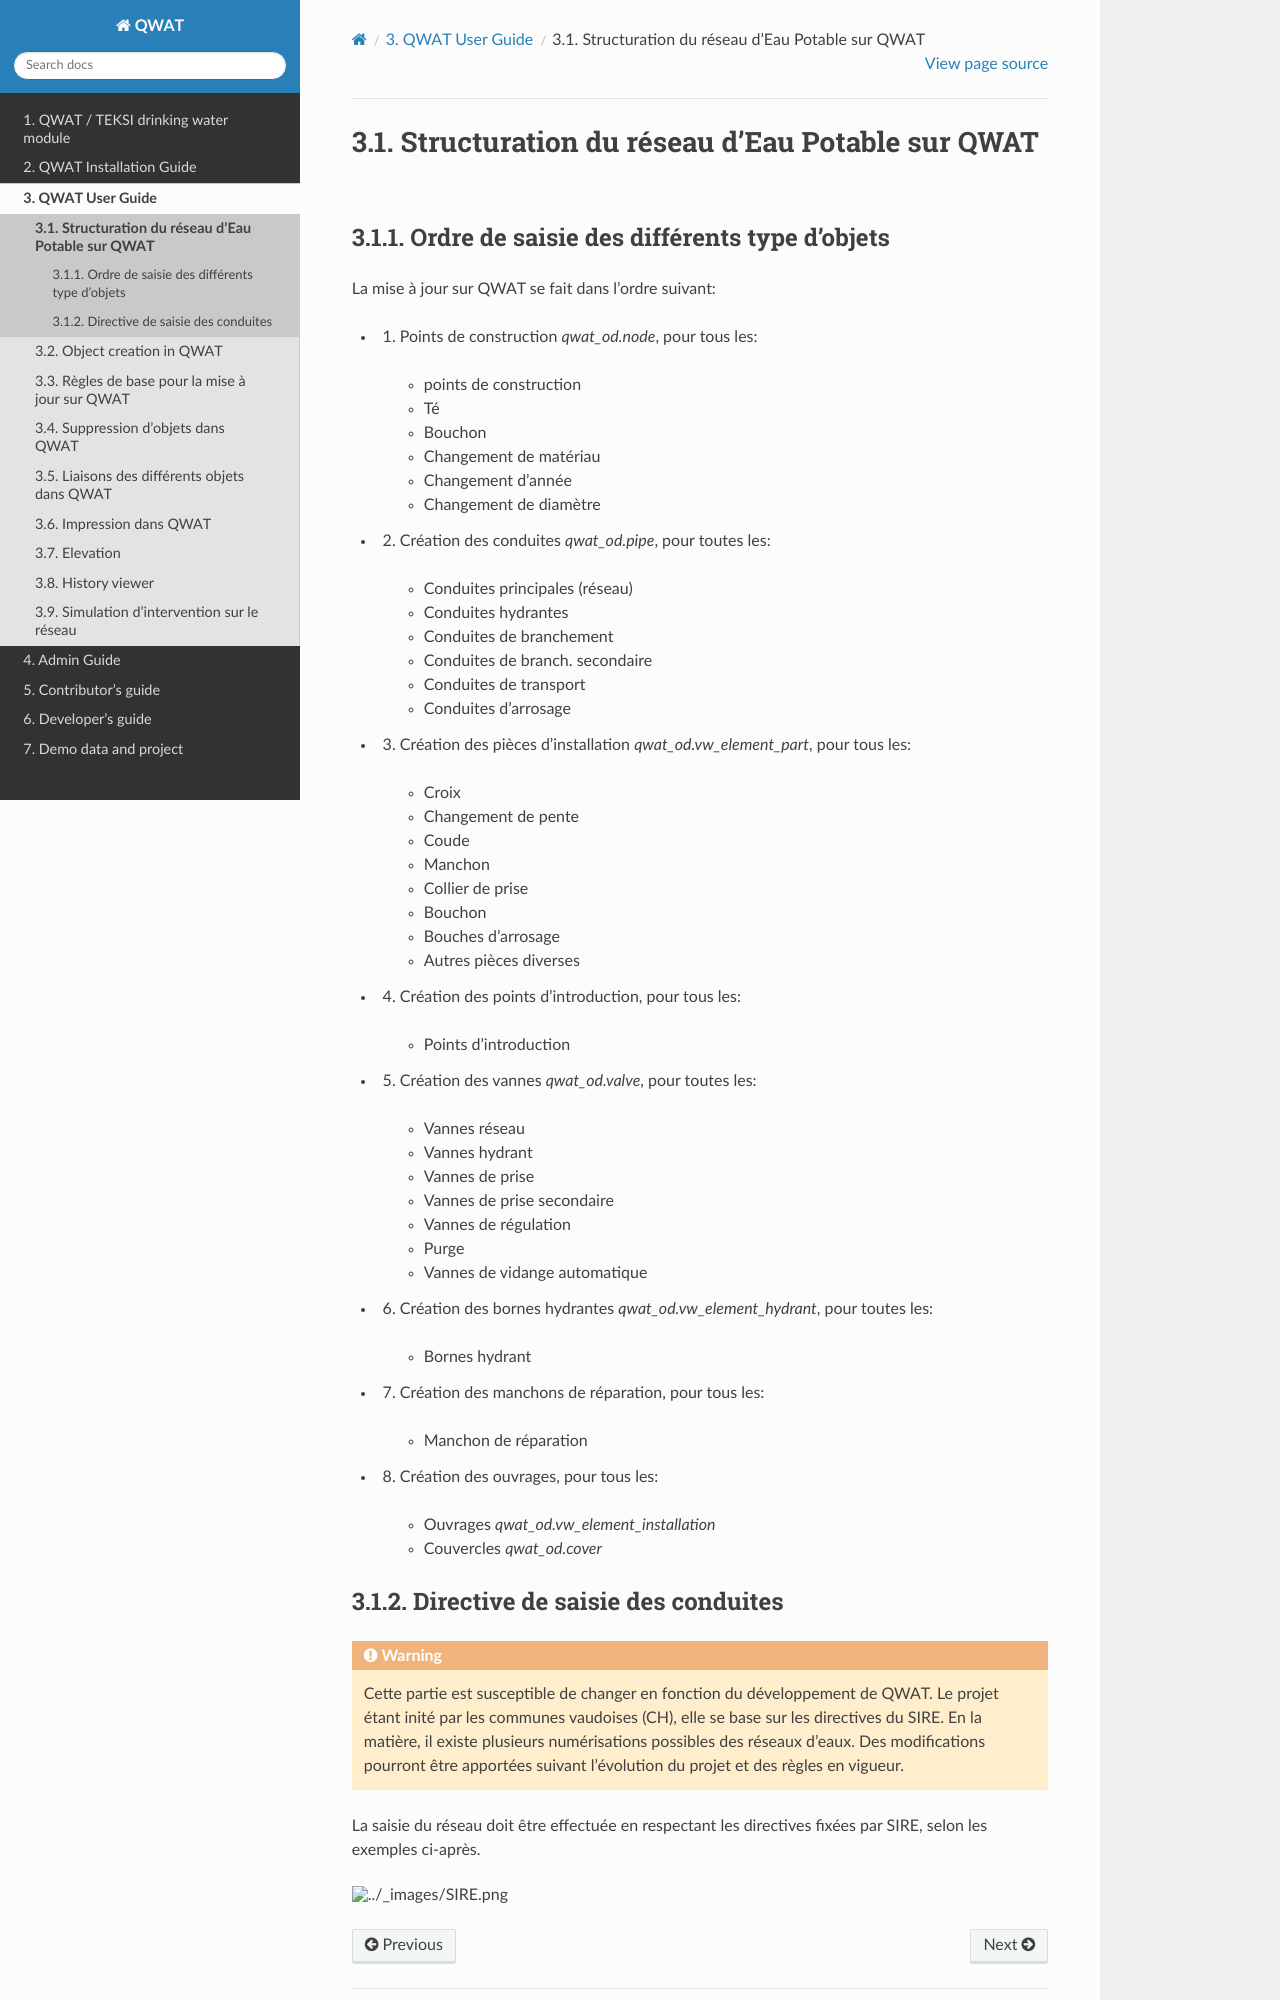

repository: qwat/docs · page: user-guide/qwat_struct.html · generator: sphinx

Structuration du réseau d’Eau Potable sur QWAT
==============================================

Ordre de saisie des différents type d’objets
--------------------------------------------

La mise à jour sur QWAT se fait dans l’ordre suivant:

* 1) Points de construction `qwat_od.node`, pour tous les:

    * points de construction
    * Té
    * Bouchon
    * Changement de matériau
    * Changement d’année
    * Changement de diamètre

* 2) Création des conduites `qwat_od.pipe`, pour toutes les:

    * Conduites principales (réseau)
    * Conduites hydrantes
    * Conduites de branchement
    * Conduites de branch. secondaire
    * Conduites de transport
    * Conduites d’arrosage

* 3) Création des pièces d’installation `qwat_od.vw_element_part`, pour tous les:

    * Croix
    * Changement de pente
    * Coude
    * Manchon
    * Collier de prise
    * Bouchon
    * Bouches d’arrosage
    * Autres pièces diverses

* 4) Création des points d’introduction, pour tous les: 

   * Points d’introduction

* 5) Création des vannes `qwat_od.valve`, pour toutes les:

    * Vannes réseau
    * Vannes hydrant
    * Vannes de prise
    * Vannes de prise secondaire
    * Vannes de régulation
    * Purge
    * Vannes de vidange automatique
 
* 6) Création des bornes hydrantes `qwat_od.vw_element_hydrant`, pour toutes les:
 
    * Bornes hydrant
 
* 7) Création des manchons de réparation, pour tous les:

    * Manchon de réparation

* 8) Création des ouvrages, pour tous les:

    * Ouvrages `qwat_od.vw_element_installation`
    * Couvercles `qwat_od.cover`
